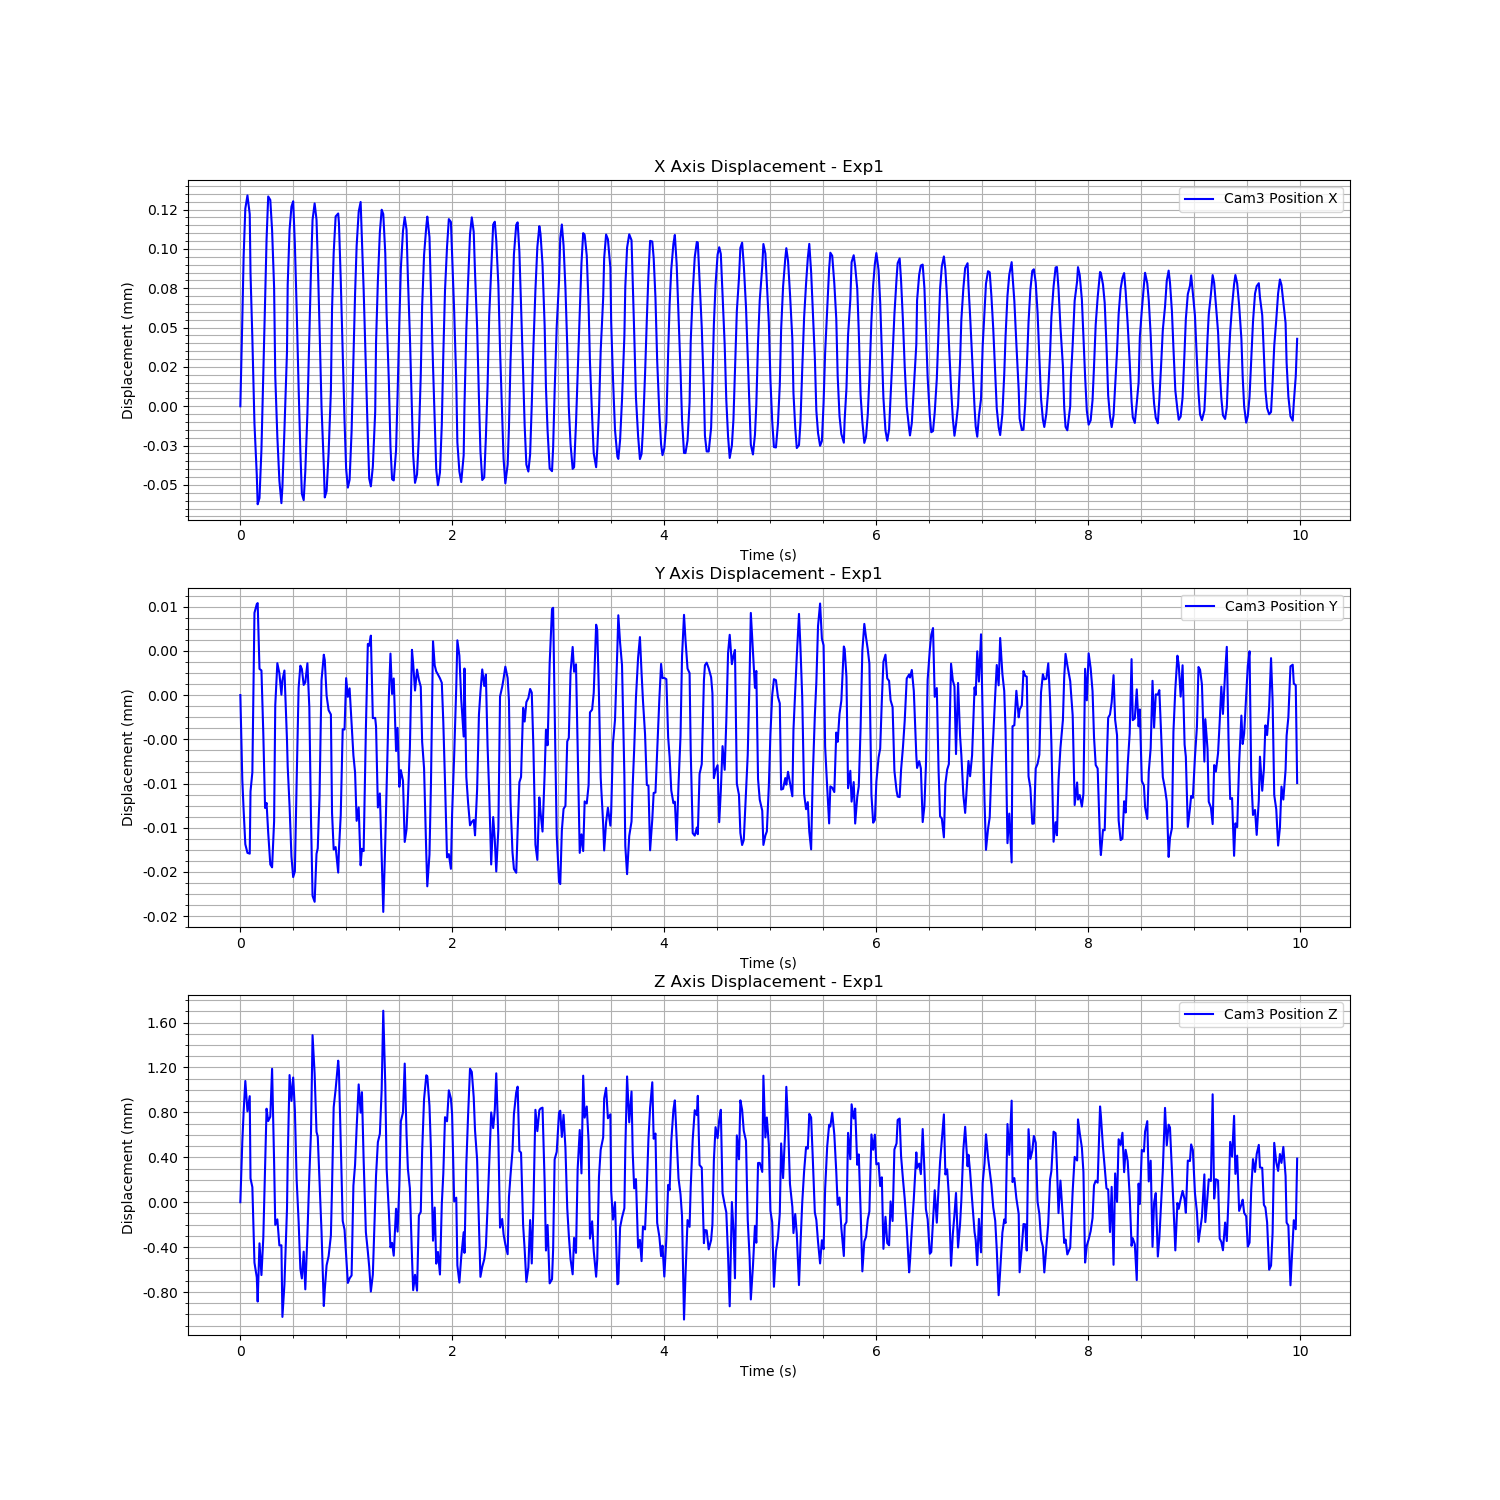

The file beside this chart, header and first rows:
Time (s), Cam3 Fiducial ID, Cam3 Position X, Cam3 Position Y, Cam3 Position Z, Cam3 Rotation X, Cam3 Rotation Y, Cam3 Rotation Z, Cam3 Rotation W
1723452033, 9, 0.001312, -0.005834, 1.69, 0.9628, -0.02733, 0.2687, -0.01099
1723452033, 9, 0.001367, -0.005841, 1.69, 0.9627, -0.02749, 0.269, -0.01049
1723452033, 9, 0.001407, -0.005844, 1.691, 0.9626, -0.02741, 0.2692, -0.01071
1723452033, 9, 0.001437, -0.005847, 1.691, 0.9627, -0.02702, 0.269, -0.01127
1723452033, 9, 0.001446, -0.005848, 1.691, 0.9626, -0.02708, 0.2693, -0.01159
1723452033, 9, 0.001434, -0.005848, 1.691, 0.9627, -0.02718, 0.269, -0.01171
1723452033, 9, 0.001396, -0.005843, 1.69, 0.9626, -0.02714, 0.2692, -0.01155
1723452033, 9, 0.001355, -0.005841, 1.69, 0.9626, -0.02714, 0.2692, -0.0113
1723452033, 9, 0.001301, -0.005826, 1.689, 0.9626, -0.027, 0.2692, -0.01178
1723452033, 9, 0.001268, -0.005826, 1.689, 0.9627, -0.02728, 0.2691, -0.01102
1723452033, 9, 0.001249, -0.005825, 1.689, 0.9626, -0.02742, 0.2694, -0.01065
1723452033, 9, 0.001253, -0.005831, 1.689, 0.9627, -0.02753, 0.2689, -0.01061
1723452033, 9, 0.001284, -0.005832, 1.689, 0.9626, -0.02736, 0.2692, -0.01094
1723452033, 9, 0.001331, -0.005837, 1.689, 0.9626, -0.0275, 0.2694, -0.01036
1723452033, 9, 0.001378, -0.005844, 1.69, 0.9626, -0.02746, 0.2692, -0.01045
1723452033, 9, 0.001418, -0.005844, 1.691, 0.9626, -0.02735, 0.2694, -0.01092
1723452033, 9, 0.001445, -0.005846, 1.69, 0.9625, -0.02726, 0.2695, -0.01142
1723452033, 9, 0.001443, -0.005849, 1.691, 0.9627, -0.02711, 0.2691, -0.01144
1723452033, 9, 0.001424, -0.005849, 1.691, 0.9628, -0.02712, 0.2685, -0.01174
1723452033, 9, 0.001387, -0.005845, 1.69, 0.9626, -0.02721, 0.2693, -0.0112
1723452033, 9, 0.001331, -0.005835, 1.69, 0.9626, -0.027, 0.2693, -0.01224
1723452033, 9, 0.001292, -0.005831, 1.69, 0.9627, -0.02703, 0.2689, -0.0118
1723452033, 9, 0.001264, -0.005832, 1.689, 0.9627, -0.02724, 0.2691, -0.01094
1723452033, 9, 0.00125, -0.005834, 1.689, 0.9627, -0.02742, 0.2689, -0.01079
1723452033, 9, 0.00126, -0.005832, 1.689, 0.9626, -0.02749, 0.2693, -0.01062
1723452033, 9, 0.001296, -0.005832, 1.689, 0.9626, -0.0273, 0.2694, -0.01071
1723452033, 9, 0.001347, -0.005838, 1.69, 0.9627, -0.02736, 0.2691, -0.01044
1723452033, 9, 0.001389, -0.00584, 1.69, 0.9626, -0.02748, 0.2694, -0.01039
1723452033, 9, 0.001424, -0.005844, 1.691, 0.9627, -0.02724, 0.2689, -0.01096
1723452033, 9, 0.001439, -0.005848, 1.691, 0.9626, -0.02718, 0.2692, -0.01151
1723452033, 9, 0.001442, -0.00585, 1.691, 0.9627, -0.02714, 0.269, -0.01172
1723452033, 9, 0.001415, -0.00585, 1.691, 0.9627, -0.02704, 0.2688, -0.01165
1723452033, 9, 0.001375, -0.005842, 1.69, 0.9626, -0.02723, 0.2694, -0.0113
1723452033, 9, 0.001323, -0.005833, 1.69, 0.9627, -0.02703, 0.269, -0.01193
1723452033, 9, 0.001283, -0.005831, 1.689, 0.9626, -0.02709, 0.2692, -0.01168
1723452033, 9, 0.001256, -0.005831, 1.689, 0.9627, -0.02717, 0.269, -0.01108
1723452033, 9, 0.001252, -0.005833, 1.689, 0.9627, -0.02741, 0.2691, -0.01046
1723452033, 9, 0.00127, -0.005833, 1.689, 0.9626, -0.02741, 0.2693, -0.01058
1723452033, 9, 0.001307, -0.005831, 1.689, 0.9627, -0.02731, 0.2691, -0.01092
1723452033, 9, 0.001357, -0.005835, 1.69, 0.9627, -0.02751, 0.2691, -0.0104
1723452033, 9, 0.001399, -0.005845, 1.69, 0.9626, -0.02738, 0.2694, -0.01046
1723452033, 9, 0.00143, -0.005852, 1.691, 0.9628, -0.02725, 0.2686, -0.01116
1723452033, 9, 0.001441, -0.005853, 1.691, 0.9627, -0.02718, 0.2689, -0.01128
1723452033, 9, 0.00143, -0.005848, 1.69, 0.9626, -0.02708, 0.2693, -0.01181
1723452033, 9, 0.001405, -0.005848, 1.69, 0.9626, -0.0271, 0.2694, -0.01139
1723452033, 9, 0.001361, -0.005843, 1.69, 0.9627, -0.02722, 0.2691, -0.01144
1723452033, 9, 0.001311, -0.005832, 1.689, 0.9627, -0.02705, 0.269, -0.01163
1723452033, 9, 0.001274, -0.00583, 1.689, 0.9626, -0.02713, 0.2692, -0.01131
1723452033, 9, 0.001254, -0.005831, 1.689, 0.9626, -0.02734, 0.2693, -0.01096
1723452033, 9, 0.001258, -0.005834, 1.689, 0.9626, -0.0274, 0.2693, -0.01081
1723452033, 9, 0.001282, -0.005835, 1.689, 0.9627, -0.02728, 0.2691, -0.01085
1723452033, 9, 0.001321, -0.005836, 1.689, 0.9626, -0.02742, 0.2693, -0.01076
1723452033, 9, 0.001373, -0.005844, 1.69, 0.9626, -0.02745, 0.2694, -0.01041
1723452033, 9, 0.001409, -0.005848, 1.691, 0.9626, -0.02734, 0.2692, -0.01081
1723452033, 9, 0.001432, -0.005848, 1.691, 0.9626, -0.02725, 0.2692, -0.01136
1723452033, 9, 0.001434, -0.00585, 1.691, 0.9627, -0.02716, 0.2689, -0.01153
1723452034, 9, 0.001428, -0.005848, 1.691, 0.9628, -0.02708, 0.2688, -0.01166
1723452034, 9, 0.001392, -0.005845, 1.69, 0.9626, -0.02721, 0.2691, -0.01178
1723452034, 9, 0.001347, -0.005837, 1.69, 0.9625, -0.02714, 0.2695, -0.01168
1723452034, 9, 0.001302, -0.005837, 1.69, 0.9627, -0.02706, 0.2691, -0.01176
... 539 more rows
